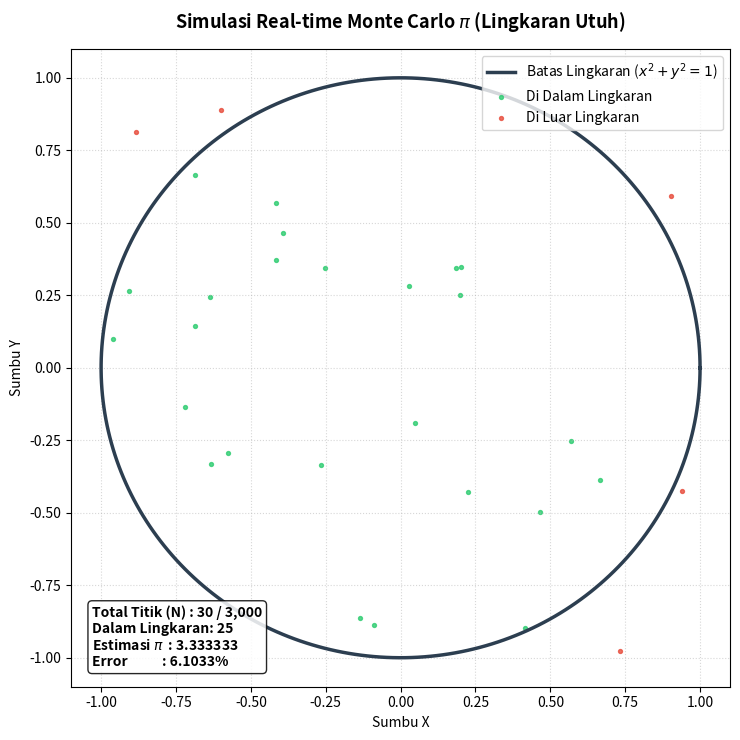

Recreate this plot in Python.
#!/usr/bin/env python3
import numpy as np
import matplotlib.pyplot as plt
import matplotlib.animation as animation
import sys

# ── Konfigurasi Awal ─────────────────────────────────────────────────────────
N_TOTAL = 3000  # Default 3000 titik agar lingkaran penuh terlihat padat
if len(sys.argv) > 1:
    try:
        N_TOTAL = int(sys.argv[1])
    except ValueError:
        print("[WARN] Angka tidak valid, menggunakan default 3000 titik.")

BATCH_SIZE = max(1, N_TOTAL // 100)  # Jumlah titik per frame animasi

# ── Inisialisasi Data Acak (Rentang -1 sampai 1) ──────────────────────────────
np.random.seed(42)
# Mengubah jangkauan acak menjadi [-1, 1] agar mencakup seluruh lingkaran
x_data = np.random.uniform(-1, 1, N_TOTAL)
y_data = np.random.uniform(-1, 1, N_TOTAL)

# Titik dianggap di dalam lingkaran jika x² + y² <= 1
inside_mask = (x_data**2 + y_data**2) <= 1.0

# ── Setup Figure dan Area Grafik ─────────────────────────────────────────────
fig, ax = plt.subplots(figsize=(7.5, 7.5))
fig.canvas.manager.set_window_title('Simulasi Monte Carlo Lingkaran Utuh')

# Menggambar batas lingkaran utuh (0 sampai 2*pi)
theta = np.linspace(0, 2 * np.pi, 300)
ax.plot(np.cos(theta), np.sin(theta), color='#2C3E50', lw=2.5, label='Batas Lingkaran ($x^2 + y^2 = 1$)')

# Siapkan plot kosong untuk titik dalam (hijau) dan luar (merah)
scat_inside = ax.scatter([], [], color='#2ECC71', s=8, alpha=0.8, label='Di Dalam Lingkaran')
scat_outside = ax.scatter([], [], color='#E74C3C', s=8, alpha=0.8, label='Di Luar Lingkaran')

# Mengatur batas grafik dari -1.1 sampai 1.1 agar kotak luar terlihat jelas
ax.set_xlim(-1.1, 1.1)
ax.set_ylim(-1.1, 1.1)

ax.set_title('Simulasi Real-time Monte Carlo $\pi$ (Lingkaran Utuh)', fontsize=13, fontweight='bold', pad=15)
ax.set_xlabel('Sumbu X', fontsize=10)
ax.set_ylabel('Sumbu Y', fontsize=10)
ax.grid(True, linestyle=':', alpha=0.5)
ax.legend(loc='upper right')

# Teks statistik real-time di pojok kiri bawah
text_stats = ax.text(-1.03, -1.03, '', fontsize=10, fontweight='bold', 
                     bbox=dict(boxstyle='round', facecolor='white', alpha=0.85))

# ── Fungsi Update Animasi ────────────────────────────────────────────────────
def update(frame):
    current_count = (frame + 1) * BATCH_SIZE
    if current_count > N_TOTAL:
        current_count = N_TOTAL
        
    x_curr = x_data[:current_count]
    y_curr = y_data[:current_count]
    inside_curr = inside_mask[:current_count]
    
    x_in, y_in = x_curr[inside_curr], y_curr[inside_curr]
    x_out, y_out = x_curr[~inside_curr], y_curr[~inside_curr]
    
    scat_inside.set_offsets(np.c_[x_in, y_in])
    scat_outside.set_offsets(np.c_[x_out, y_out])
    
    n_inside = len(x_in)
    
    # RUMUS BARU: Karena luas kotak sekarang 2x2 = 4, dan luas lingkaran adalah pi * r² (r=1 -> luas = pi)
    # Maka Rasio = Luas Lingkaran / Luas Kotak -> (n_inside / current_count) = pi / 4
    # Sehingga pi = 4 * (n_inside / current_count)
    pi_estimate = 4.0 * n_inside / current_count if current_count > 0 else 0
    error = abs(pi_estimate - np.pi) / np.pi * 100
    
    text_stats.set_text(
        f"Total Titik (N) : {current_count:,} / {N_TOTAL:,}\n"
        f"Dalam Lingkaran: {n_inside:,}\n"
        f"Estimasi $\pi$  : {pi_estimate:.6f}\n"
        f"Error           : {error:.4f}%"
    )
    
    return scat_inside, scat_outside, text_stats

# ── Eksekusi Animasi ─────────────────────────────────────────────────────────
frames = int(np.ceil(N_TOTAL / BATCH_SIZE))
ani = animation.FuncAnimation(
    fig, update, frames=frames, interval=30, blit=True, repeat=False
)

plt.tight_layout()
plt.show()
